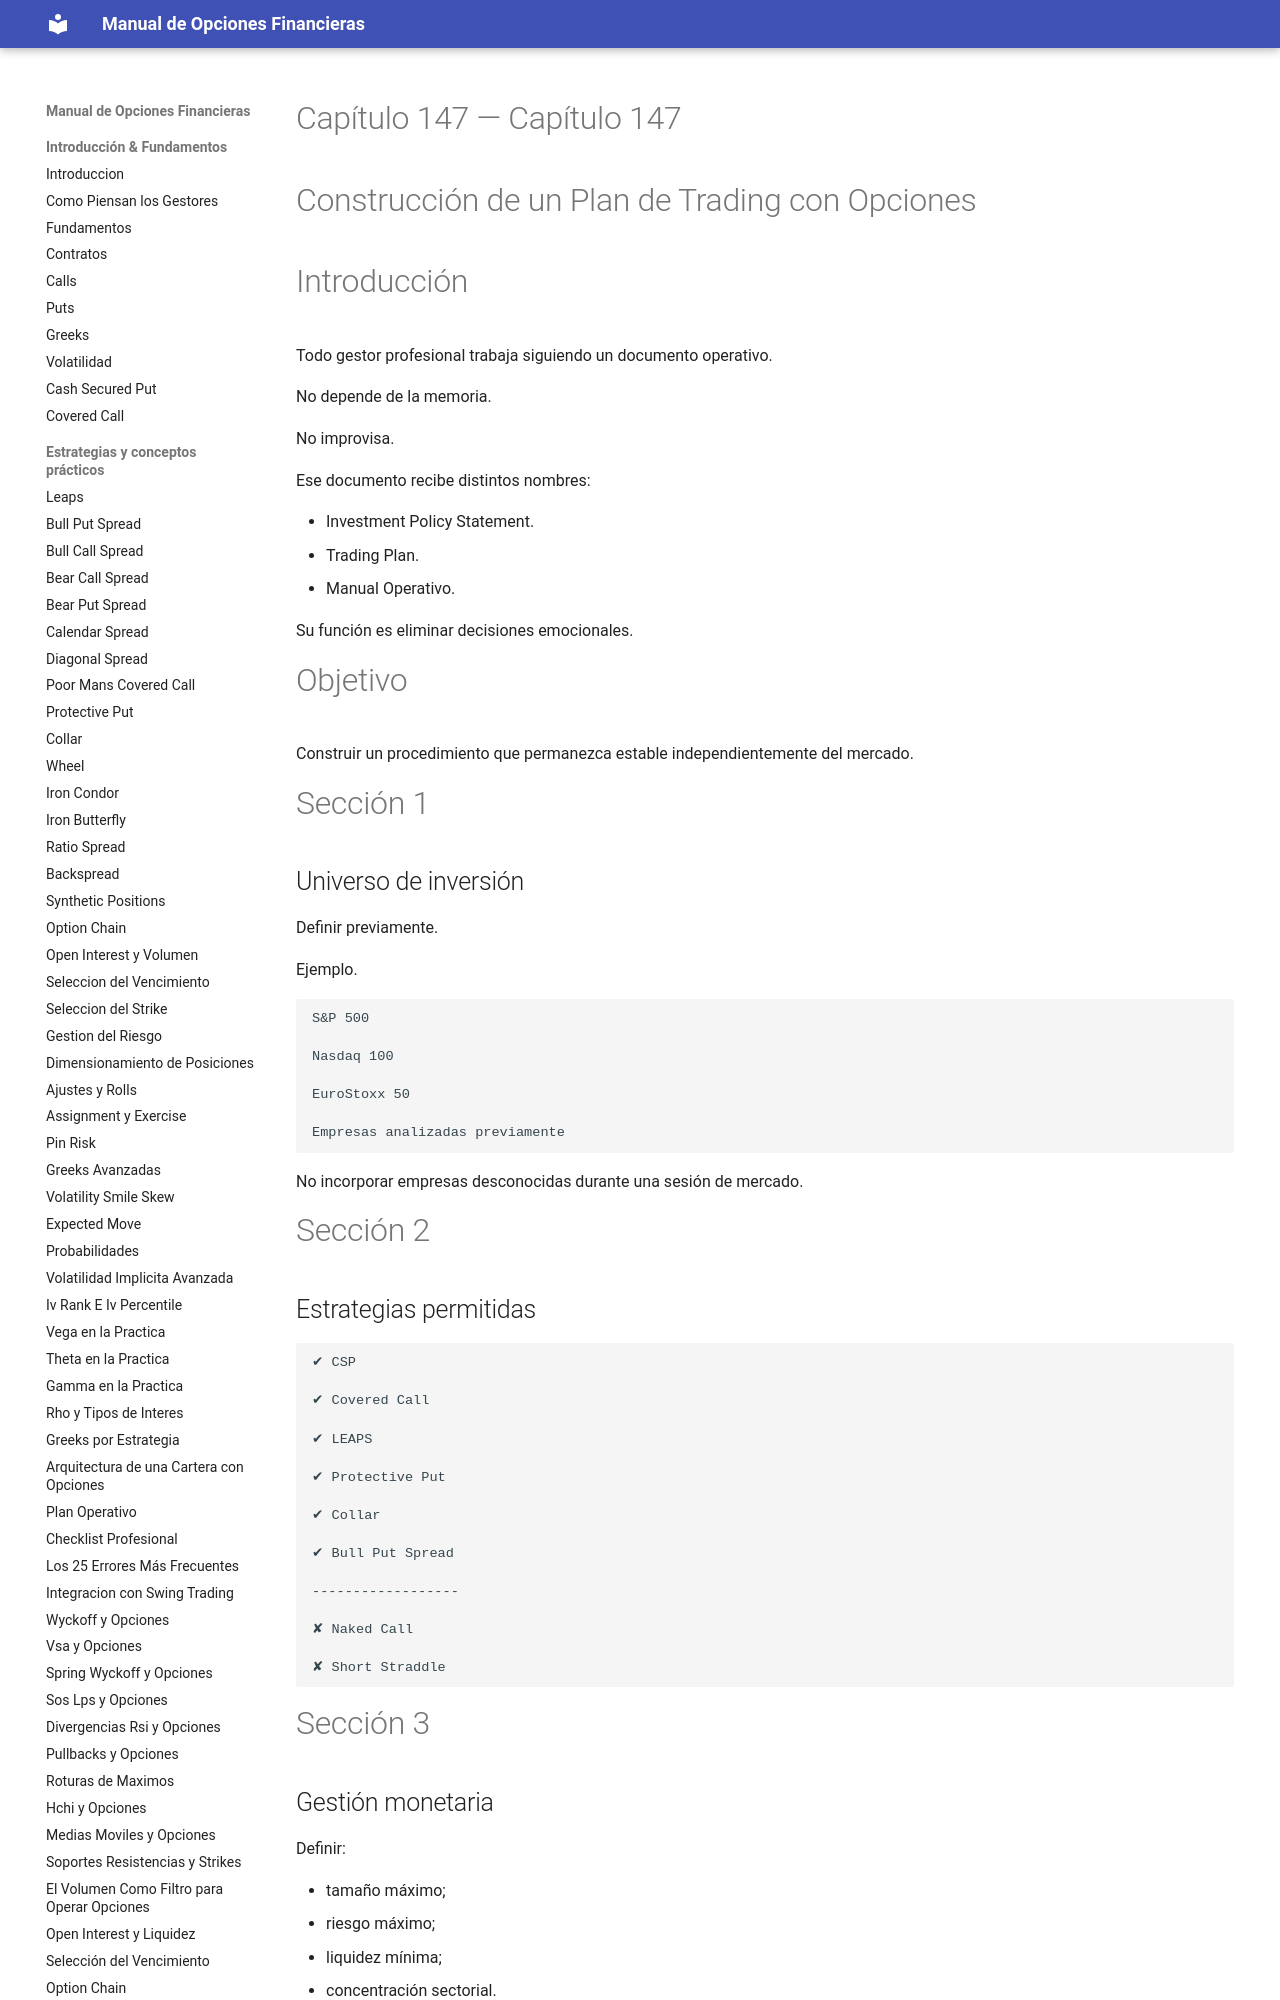

repository: juanahs/opciones-financieras · page: 147-construccion-de-un-plan-de-trading-con-opciones/index.html · generator: mkdocs

---
description: ""
date: 2026-09-21
tags: []
draft: false
title: "Capítulo 147 — Construcción de un Plan de Trading con Opciones"

---

# Capítulo 147 — Construcción de un Plan de Trading con Opciones



# Introducción

Todo gestor profesional trabaja siguiendo un documento operativo.

No depende de la memoria.

No improvisa.

Ese documento recibe distintos nombres:

- Investment Policy Statement.
- Trading Plan.
- Manual Operativo.

Su función es eliminar decisiones emocionales.

# Objetivo

Construir un procedimiento que permanezca estable independientemente del mercado.

# Sección 1
